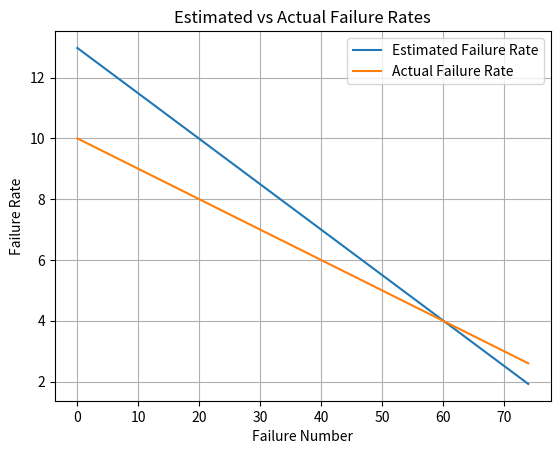

Generate this figure with matplotlib:
#All equations pulled from https://research.ijcaonline.org/volume48/number18/pxc3880534.pdf

import numpy as np
from scipy.optimize import brentq
from matplotlib import pyplot as plt
import pandas as pd

def getRandIntervals(N, phi, size, rng=None):
    #Set seed for reproducibility
    #Seed picked after it was randomly made and produced good results
    #np.random.seed(71139001)
    
    if rng is None:
        rng = np.random.default_rng()

    intervals = []
    for i in range(1, size + 1):
        lambda_i = generateFailureRate(N, phi, i)
        t_i = rng.exponential(1 / lambda_i)
        intervals.append(t_i)
    return np.array(intervals)

def generateFailureRate(N, phi, intervalNum):
    return phi * (N - (intervalNum - 1))

def estimateParameters(intervals):
    n = len(intervals)
    #Solve for N^ using equation (6)
    def eq6Left(NEst):
        return sum( 1 / (NEst - (i - 1)) for i in range(1, n + 1) )
    def eq6Right(NEst):
        sumIntervalsInv = 1 / np.sum(intervals)
        sumWeightedIntervals = sum( (i - 1) * intervals[i - 1] for i in range(1, n + 1) )
        return n / ( NEst - sumWeightedIntervals * sumIntervalsInv )
    def eq6(NEst):
        return eq6Left(NEst) - eq6Right(NEst)
    
    #Ensure different signs for root finding call
    left = n + 1e-5
    right = n + 1e-4
    while eq6(left) * eq6(right) > 0:
        right += 1e-2

    #Find the root
    NEst = brentq(eq6, left, right)

    #Solve for phi^ using equation (5)
    phiEstBottom = NEst * np.sum(intervals) - sum( (i - 1) * intervals[i - 1] for i in range(1, n + 1) )
    phiEst = n / phiEstBottom

    return NEst, phiEst


#Handle random seed
seed = np.random.randint(0, 2**31)
#seed = 1801421561
rng = np.random.default_rng(seed)

#Create random time intervals
intervals = getRandIntervals(100, 0.1, 75, rng)


NReal = 100 #Number of failures
phiReal = 0.1 #Failure rate contributed by each fault

#Estimate parameters
NEst, phiEst = estimateParameters(intervals)

estiamtedFailureRates = np.array([generateFailureRate(NEst, phiEst, i) for i in range(1, len(intervals) + 1)])
actualFailureRates = np.array([generateFailureRate(NReal, phiReal, i) for i in range(1, len(intervals) + 1)])

#Plot the failure rates
plt.plot(estiamtedFailureRates, label='Estimated Failure Rate')
plt.plot(actualFailureRates, label='Actual Failure Rate')
plt.xlabel('Failure Number')
plt.ylabel('Failure Rate')
plt.grid()
plt.legend()
plt.title("Estimated vs Actual Failure Rates")

plt.savefig('failure_rates.png')


#Round data for better readability
intervals = np.round(intervals, 4)
estiamtedFailureRates = np.round(estiamtedFailureRates, 4)
actualFailureRates = np.round(actualFailureRates, 4)
percentDifference = np.abs(np.round(100 * (estiamtedFailureRates - actualFailureRates) / actualFailureRates, 2))

#Create a DataFrame and write to a CSV file
pd.DataFrame({
    'Failure Number': np.arange(1, len(intervals) + 1),
    'Time Interval': intervals,
    'Estimated Failure Rate': estiamtedFailureRates,
    'Actual Failure Rate': actualFailureRates,
    'Percent Difference': percentDifference
}).to_csv('failure_rates.csv', index=False)

#Save nontable data to a text file
with open('results.txt', 'w') as f:
    f.write(f"Estimated N: {NEst:.2f}, Estimated phi: {phiEst:.4f}\n")
    f.write(f"Actual N: {NReal}, Actual phi: {phiReal:.4f}\n")
    f.write(f"Random seed used: {seed}\n")
